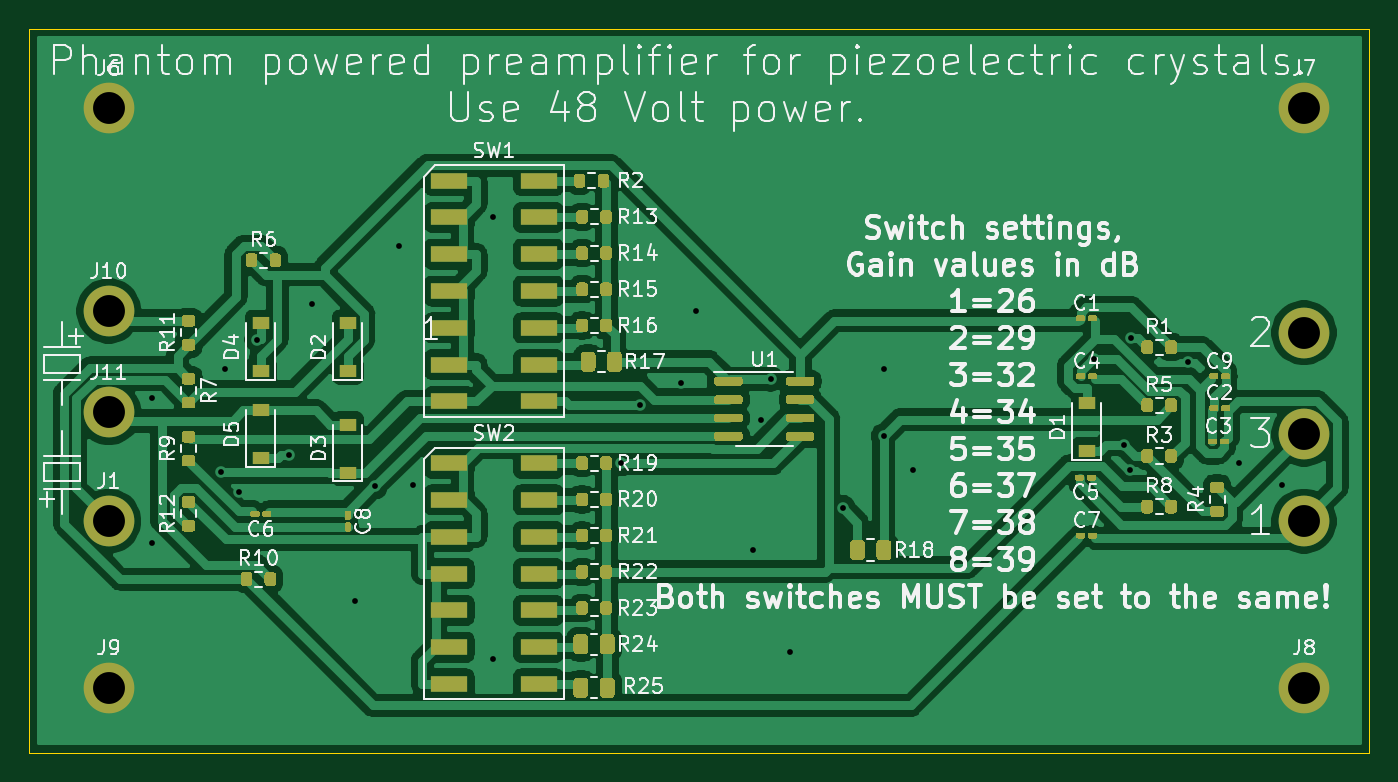
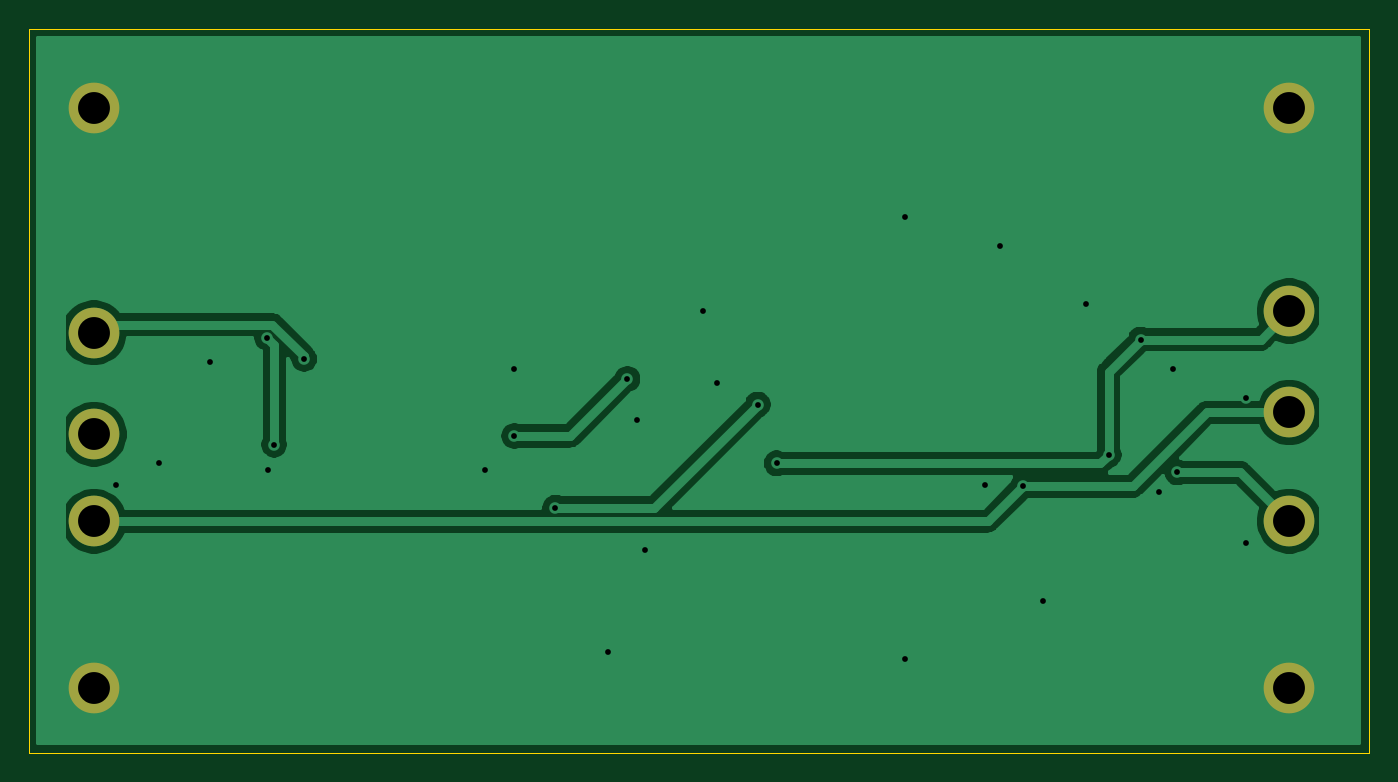
Circuit board: 11 layer files. Board 92.5 x 50.0 mm.
- bottom_copper: smd-balanced-B_Cu.gbr (26965 bytes)
- bottom_mask: smd-balanced-B_Mask.gbr (903 bytes)
- paste: smd-balanced-B_Paste.gbr (513 bytes)
- bottom_silk: smd-balanced-B_SilkS.gbr (458 bytes)
- outline: smd-balanced-Edge_Cuts.gbr (683 bytes)
- top_copper: smd-balanced-F_Cu.gbr (150610 bytes)
- top_mask: smd-balanced-F_Mask.gbr (27835 bytes)
- paste: smd-balanced-F_Paste.gbr (27317 bytes)
- top_silk: smd-balanced-F_SilkS.gbr (87039 bytes)
- drill: smd-balanced-NPTH.drl (270 bytes)
- drill: smd-balanced-PTH.drl (975 bytes)

=== bottom_copper: smd-balanced-B_Cu.gbr (26965 bytes, source omitted) ===
=== bottom_mask: smd-balanced-B_Mask.gbr ===
%TF.GenerationSoftware,KiCad,Pcbnew,5.1.10*%
%TF.CreationDate,2021-07-17T21:09:20+02:00*%
%TF.ProjectId,smd-balanced,736d642d-6261-46c6-916e-6365642e6b69,rev?*%
%TF.SameCoordinates,Original*%
%TF.FileFunction,Soldermask,Bot*%
%TF.FilePolarity,Negative*%
%FSLAX46Y46*%
G04 Gerber Fmt 4.6, Leading zero omitted, Abs format (unit mm)*
G04 Created by KiCad (PCBNEW 5.1.10) date 2021-07-17 21:09:20*
%MOMM*%
%LPD*%
G01*
G04 APERTURE LIST*
%ADD10C,3.500000*%
G04 APERTURE END LIST*
D10*
%TO.C,J1*%
X40500000Y-66500000D03*
%TD*%
%TO.C,J2*%
X123000000Y-53500000D03*
%TD*%
%TO.C,J3*%
X123000000Y-60500000D03*
%TD*%
%TO.C,J4*%
X123000000Y-66500000D03*
%TD*%
%TO.C,J6*%
X40500000Y-38000000D03*
%TD*%
%TO.C,J7*%
X123000000Y-38000000D03*
%TD*%
%TO.C,J8*%
X123000000Y-78000000D03*
%TD*%
%TO.C,J9*%
X40500000Y-78000000D03*
%TD*%
%TO.C,J10*%
X40500000Y-52000000D03*
%TD*%
%TO.C,J11*%
X40500000Y-59000000D03*
%TD*%
M02*

=== paste: smd-balanced-B_Paste.gbr ===
%TF.GenerationSoftware,KiCad,Pcbnew,5.1.10-88a1d61d58~88~ubuntu20.04.1*%
%TF.CreationDate,2021-07-03T03:55:51+02:00*%
%TF.ProjectId,smd-balanced,736d642d-6261-46c6-916e-6365642e6b69,rev?*%
%TF.SameCoordinates,Original*%
%TF.FileFunction,Paste,Bot*%
%TF.FilePolarity,Positive*%
%FSLAX46Y46*%
G04 Gerber Fmt 4.6, Leading zero omitted, Abs format (unit mm)*
G04 Created by KiCad (PCBNEW 5.1.10-88a1d61d58~88~ubuntu20.04.1) date 2021-07-03 03:55:51*
%MOMM*%
%LPD*%
G01*
G04 APERTURE LIST*
G04 APERTURE END LIST*
M02*

=== bottom_silk: smd-balanced-B_SilkS.gbr ===
%TF.GenerationSoftware,KiCad,Pcbnew,5.1.10*%
%TF.CreationDate,2021-07-17T21:09:20+02:00*%
%TF.ProjectId,smd-balanced,736d642d-6261-46c6-916e-6365642e6b69,rev?*%
%TF.SameCoordinates,Original*%
%TF.FileFunction,Legend,Bot*%
%TF.FilePolarity,Positive*%
%FSLAX46Y46*%
G04 Gerber Fmt 4.6, Leading zero omitted, Abs format (unit mm)*
G04 Created by KiCad (PCBNEW 5.1.10) date 2021-07-17 21:09:20*
%MOMM*%
%LPD*%
G01*
G04 APERTURE LIST*
G04 APERTURE END LIST*
M02*

=== outline: smd-balanced-Edge_Cuts.gbr ===
%TF.GenerationSoftware,KiCad,Pcbnew,5.1.10*%
%TF.CreationDate,2021-07-17T21:09:20+02:00*%
%TF.ProjectId,smd-balanced,736d642d-6261-46c6-916e-6365642e6b69,rev?*%
%TF.SameCoordinates,Original*%
%TF.FileFunction,Profile,NP*%
%FSLAX46Y46*%
G04 Gerber Fmt 4.6, Leading zero omitted, Abs format (unit mm)*
G04 Created by KiCad (PCBNEW 5.1.10) date 2021-07-17 21:09:20*
%MOMM*%
%LPD*%
G01*
G04 APERTURE LIST*
%TA.AperFunction,Profile*%
%ADD10C,0.050000*%
%TD*%
G04 APERTURE END LIST*
D10*
X35000000Y-82500000D02*
X35000000Y-32500000D01*
X127500000Y-82500000D02*
X35000000Y-82500000D01*
X127500000Y-32500000D02*
X127500000Y-82500000D01*
X35000000Y-32500000D02*
X127500000Y-32500000D01*
M02*

=== top_copper: smd-balanced-F_Cu.gbr (150610 bytes, source omitted) ===
=== top_mask: smd-balanced-F_Mask.gbr (27835 bytes, source omitted) ===
=== paste: smd-balanced-F_Paste.gbr (27317 bytes, source omitted) ===
=== top_silk: smd-balanced-F_SilkS.gbr (87039 bytes, source omitted) ===
=== drill: smd-balanced-NPTH.drl ===
M48
; DRILL file {KiCad 5.1.10} date Sat Jul 17 21:09:18 2021
; FORMAT={-:-/ absolute / inch / decimal}
; #@! TF.CreationDate,2021-07-17T21:09:18+02:00
; #@! TF.GenerationSoftware,Kicad,Pcbnew,5.1.10
; #@! TF.FileFunction,NonPlated,1,2,NPTH
FMAT,2
INCH
%
G90
G05
T0
M30

=== drill: smd-balanced-PTH.drl ===
M48
; DRILL file {KiCad 5.1.10} date Sat Jul 17 21:09:18 2021
; FORMAT={-:-/ absolute / inch / decimal}
; #@! TF.CreationDate,2021-07-17T21:09:18+02:00
; #@! TF.GenerationSoftware,Kicad,Pcbnew,5.1.10
; #@! TF.FileFunction,Plated,1,2,PTH
FMAT,2
INCH
T1C0.0157
T2C0.0866
%
G90
G05
T1
X1.7126Y-2.2835
X1.7126Y-2.6772
X1.8986Y-2.4852
X1.9094Y-2.2047
X1.9488Y-2.5394
X1.9981Y-2.1248
X2.0852Y-2.4381
X2.1457Y-2.0276
X2.2638Y-2.8346
X2.3186Y-2.5239
X2.3819Y-1.8701
X2.4213Y-2.5197
X2.6378Y-1.7913
X2.6378Y-2.9921
X2.9871Y-2.4611
X3.039Y-2.3014
X3.1496Y-2.2441
X3.189Y-2.0472
X3.3465Y-2.6969
X3.3661Y-2.3425
X3.393Y-2.232
X3.4449Y-2.9724
X3.5888Y-2.5822
X3.7008Y-2.2047
X3.7008Y-2.3868
X3.7795Y-2.4803
X4.2716Y-2.1773
X4.3532Y-2.4101
X4.3701Y-2.4803
X4.3725Y-2.1201
X4.5276Y-2.185
X4.6654Y-2.4606
X4.7835Y-2.5197
T2
X1.5945Y-1.4961
X1.5945Y-2.0472
X1.5945Y-2.3228
X1.5945Y-2.6181
X1.5945Y-3.0709
X4.8425Y-1.4961
X4.8425Y-2.1063
X4.8425Y-2.3819
X4.8425Y-2.6181
X4.8425Y-3.0709
T0
M30
